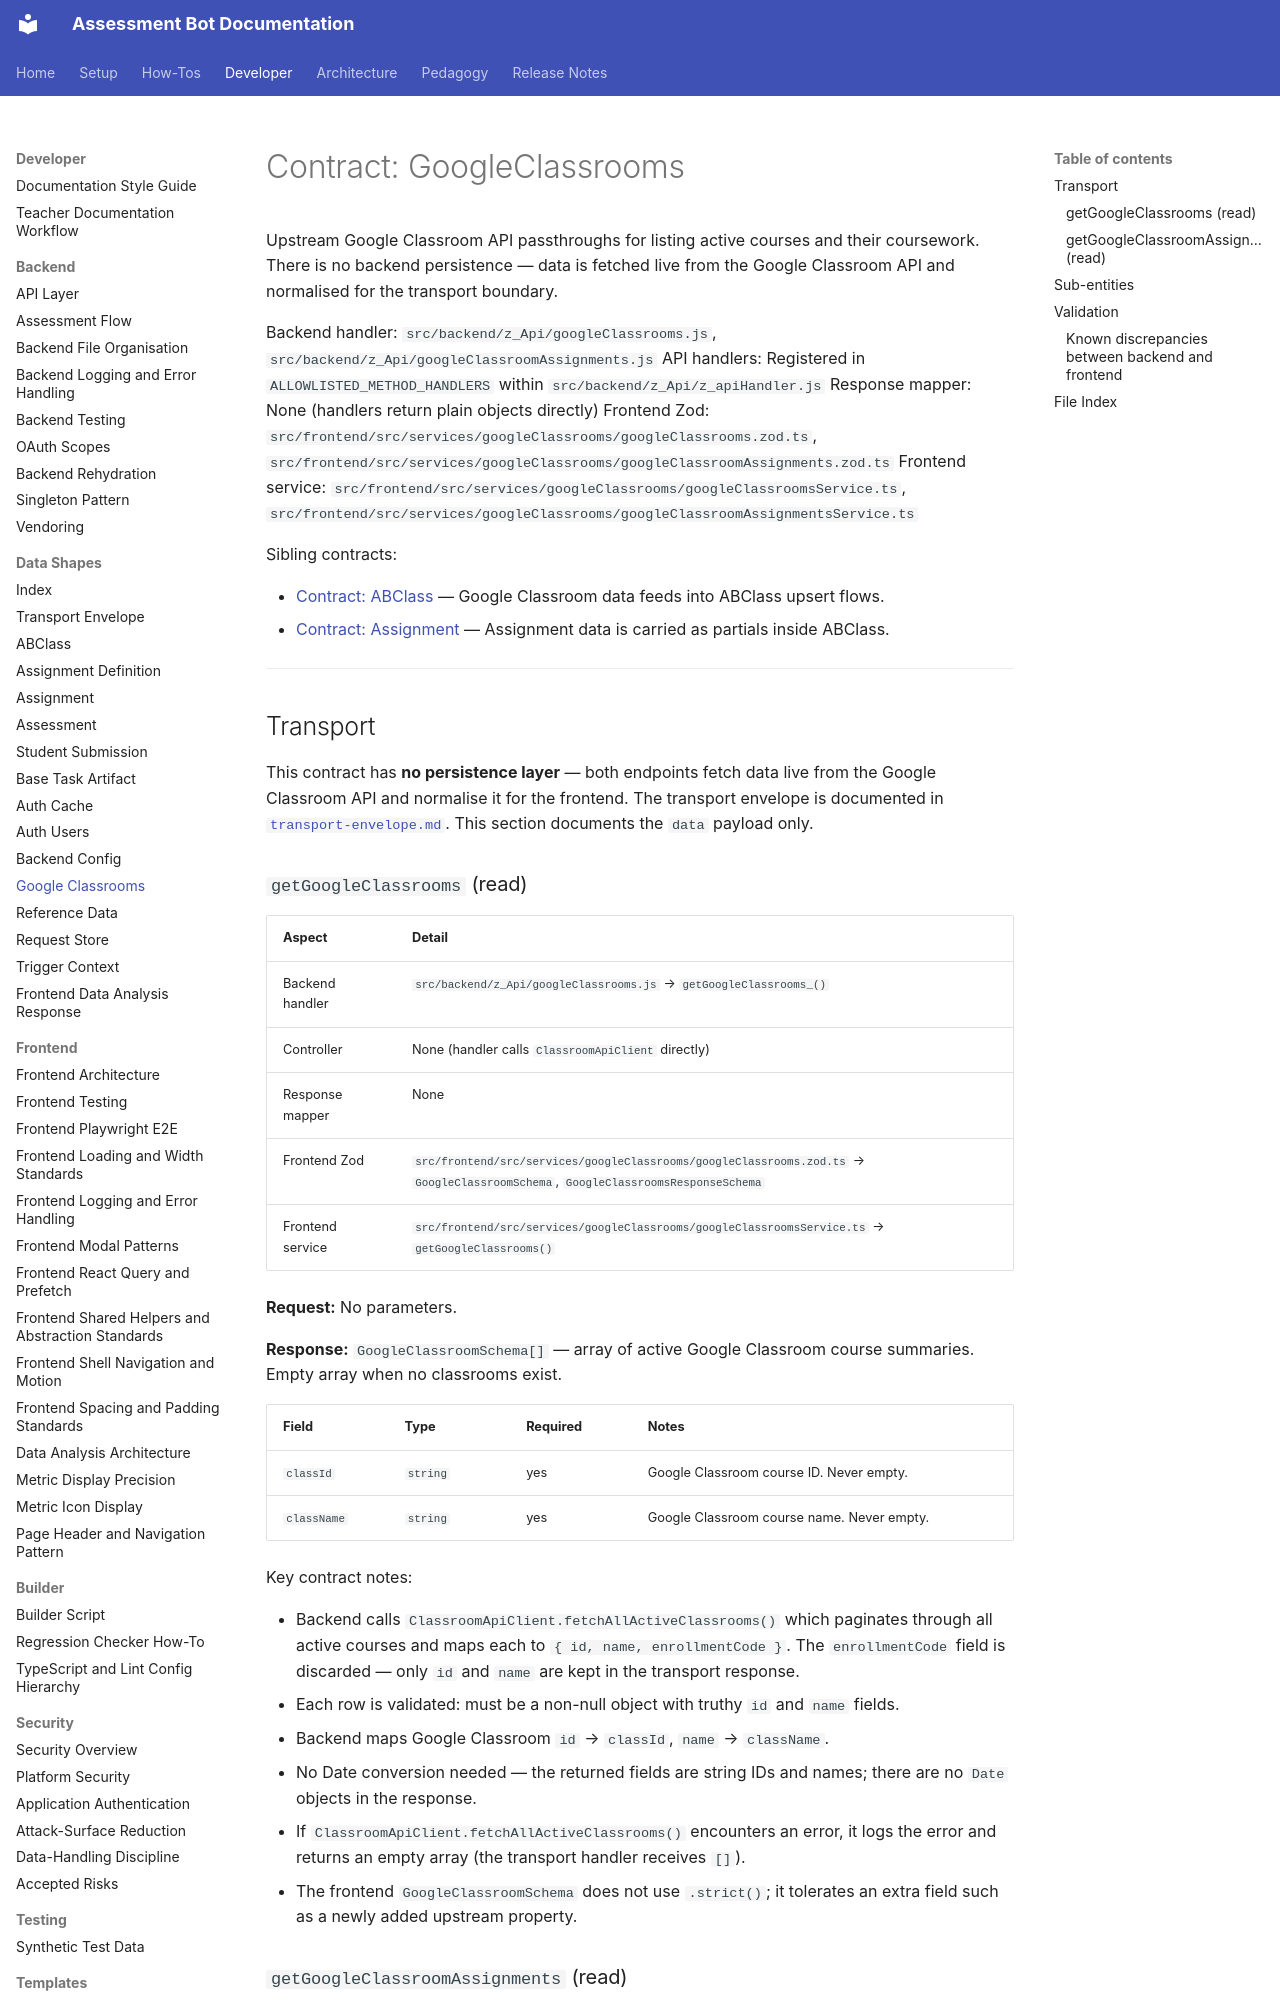

repository: h-arnold/AssessmentBot · page: developer/data-shapes/google-classrooms/index.html · generator: mkdocs

# Contract: GoogleClassrooms

Upstream Google Classroom API passthroughs for listing active courses and their
coursework. There is no backend persistence — data is fetched live from the
Google Classroom API and normalised for the transport boundary.

Backend handler: `src/backend/z_Api/googleClassrooms.js`, `src/backend/z_Api/googleClassroomAssignments.js`
API handlers: Registered in `ALLOWLISTED_METHOD_HANDLERS` within `src/backend/z_Api/z_apiHandler.js`
Response mapper: None (handlers return plain objects directly)
Frontend Zod: `src/frontend/src/services/googleClassrooms/googleClassrooms.zod.ts`,
`src/frontend/src/services/googleClassrooms/googleClassroomAssignments.zod.ts`
Frontend service: `src/frontend/src/services/googleClassrooms/googleClassroomsService.ts`,
`src/frontend/src/services/googleClassrooms/googleClassroomAssignmentsService.ts`

Sibling contracts:

- [Contract: ABClass](abclass.md) — Google Classroom data feeds into ABClass upsert flows.
- [Contract: Assignment](assignment.md) — Assignment data is carried as partials inside ABClass.

---

## Transport

This contract has **no persistence layer** — both endpoints fetch data live from the
Google Classroom API and normalise it for the frontend. The transport envelope is
documented in [`transport-envelope.md`](transport-envelope.md). This section documents
the `data` payload only.

### `getGoogleClassrooms` (read)

| Aspect           | Detail                                                                                                                           |
| ---------------- | -------------------------------------------------------------------------------------------------------------------------------- |
| Backend handler  | `src/backend/z_Api/googleClassrooms.js` → `getGoogleClassrooms_()`                                                               |
| Controller       | None (handler calls `ClassroomApiClient` directly)                                                                               |
| Response mapper  | None                                                                                                                             |
| Frontend Zod     | `src/frontend/src/services/googleClassrooms/googleClassrooms.zod.ts` → `GoogleClassroomSchema`, `GoogleClassroomsResponseSchema` |
| Frontend service | `src/frontend/src/services/googleClassrooms/googleClassroomsService.ts` → `getGoogleClassrooms()`                                |

**Request:** No parameters.

**Response:** `GoogleClassroomSchema[]` — array of active Google Classroom course summaries.
Empty array when no classrooms exist.

| Field       | Type     | Required | Notes                                      |
| ----------- | -------- | -------- | ------------------------------------------ |
| `classId`   | `string` | yes      | Google Classroom course ID. Never empty.   |
| `className` | `string` | yes      | Google Classroom course name. Never empty. |

Key contract notes:

- Backend calls `ClassroomApiClient.fetchAllActiveClassrooms()` which paginates through
  all active courses and maps each to `{ id, name, enrollmentCode }`. The `enrollmentCode`
  field is discarded — only `id` and `name` are kept in the transport response.
- Each row is validated: must be a non-null object with truthy `id` and `name` fields.
- Backend maps Google Classroom `id` → `classId`, `name` → `className`.
- No Date conversion needed — the returned fields are string IDs and names; there are no
  `Date` objects in the response.
- If `ClassroomApiClient.fetchAllActiveClassrooms()` encounters an error, it logs the
  error and returns an empty array (the transport handler receives `[]`).
- The frontend `GoogleClassroomSchema` does not use `.strict()`; it tolerates an extra
  field such as a newly added upstream property.
